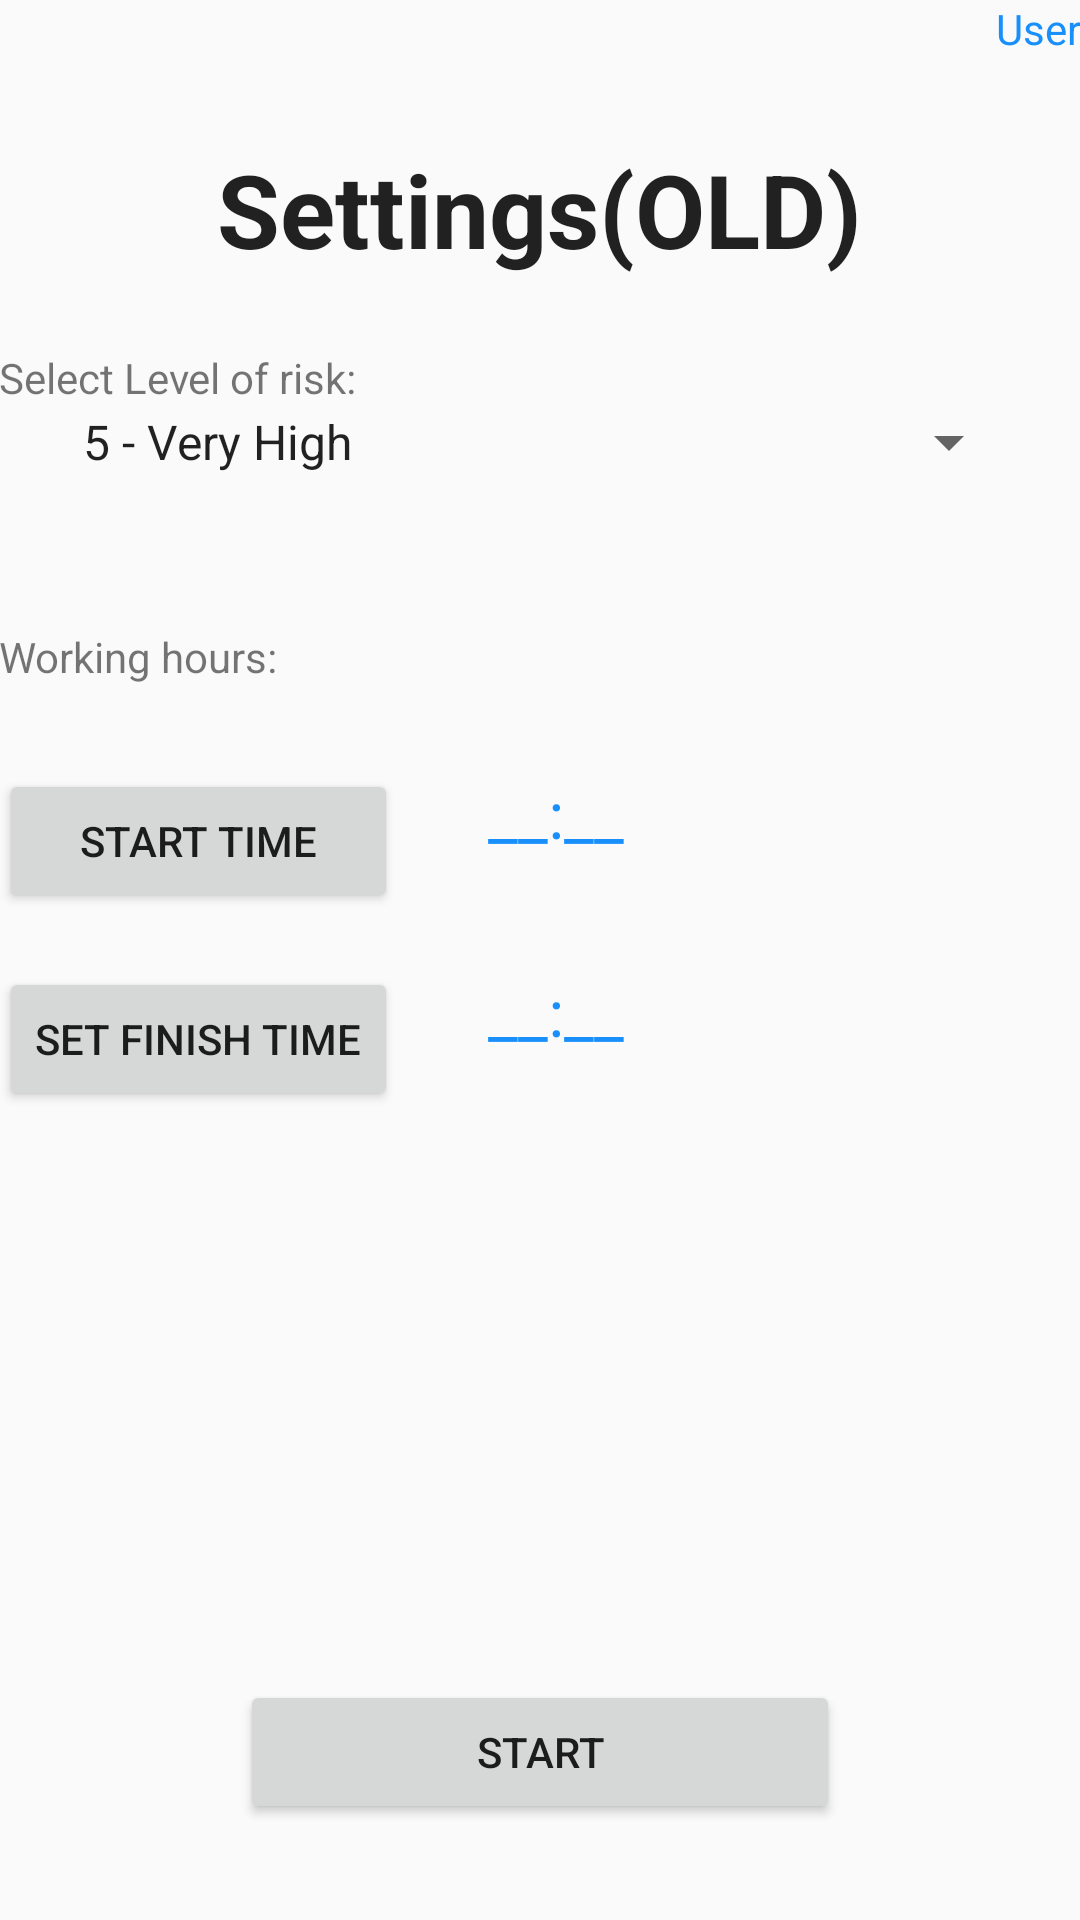

Write the Android layout XML for this screen, with the resource values it uses.
<!-- AndroidManifest.xml: application theme AppTheme -->
<!-- res/layout/activity_old_settings.xml -->
<?xml version="1.0" encoding="utf-8"?>
<RelativeLayout xmlns:android="http://schemas.android.com/apk/res/android"
    xmlns:tools="http://schemas.android.com/tools"
    android:layout_width="match_parent"
    android:layout_height="match_parent"
    android:paddingBottom="@dimen/activity_vertical_margin"
    android:paddingLeft="@dimen/activity_horizontal_margin"
    android:paddingRight="@dimen/activity_horizontal_margin"
    android:paddingTop="@dimen/activity_vertical_margin"
    tools:context=".OLDSettings">

    <TextView
        android:layout_width="wrap_content"
        android:layout_height="wrap_content"
        android:textAppearance="?android:attr/textAppearanceLarge"
        android:text="Settings(OLD)"
        android:id="@+id/tvSettingtitle"
        android:textStyle="bold"
        android:textSize="@dimen/abc_text_size_display_1_material"
        android:layout_below="@+id/tvUser"
        android:layout_centerHorizontal="true"
        android:layout_marginTop="28dp" />

    <TextView
        android:layout_width="wrap_content"
        android:layout_height="wrap_content"
        android:text="Select Level of risk:"
        android:id="@+id/tvRiskLvlLabel"
        android:layout_marginTop="24dp"
        android:layout_below="@+id/tvSettingtitle"
        android:layout_alignParentLeft="true"
        android:layout_alignParentStart="true" />

    <TextView
        android:layout_width="wrap_content"
        android:layout_height="wrap_content"
        android:text="Working hours:"
        android:id="@+id/tvWorkingHours"
        android:layout_below="@+id/riskLvlDropdown"
        android:layout_alignParentLeft="true"
        android:layout_alignParentStart="true"
        android:layout_marginTop="50dp" />

    <TextView
        android:layout_width="wrap_content"
        android:layout_height="wrap_content"
        android:text="User"
        android:id="@+id/tvUser"
        android:textColor="@color/lonesafeBackground"
        android:layout_alignParentTop="true"
        android:layout_alignParentRight="true"
        android:layout_alignParentEnd="true" />

    <Button
        android:layout_width="wrap_content"
        android:layout_height="wrap_content"
        android:text="Start time"
        android:id="@+id/btnStartTime"
        android:layout_marginTop="28dp"
        android:layout_below="@+id/tvWorkingHours"
        android:layout_alignParentLeft="true"
        android:layout_alignParentStart="true"
        android:layout_alignRight="@+id/btnFinishTime"
        android:layout_alignEnd="@+id/btnFinishTime" />

    <Button
        android:layout_width="wrap_content"
        android:layout_height="wrap_content"
        android:text="set finish time"
        android:id="@+id/btnFinishTime"
        android:layout_marginTop="18dp"
        android:layout_below="@+id/btnStartTime"
        android:layout_alignParentLeft="true"
        android:layout_alignParentStart="true" />

    <Spinner
        android:layout_width="wrap_content"
        android:layout_height="wrap_content"
        android:id="@+id/riskLvlDropdown"
        android:entries="@array/risk_levels"
        android:prompt="@string/RL_prompt"
        android:spinnerMode="dropdown"
        android:layout_below="@+id/tvRiskLvlLabel"
        android:layout_alignParentRight="true"
        android:layout_alignParentEnd="true"
        android:layout_alignParentLeft="true"
        android:layout_alignParentStart="true"
        android:layout_marginLeft="20dp"
        android:layout_marginRight="20dp"
        android:nestedScrollingEnabled="false" />

    <Button
        android:layout_width="200dp"
        android:layout_height="wrap_content"
        android:text="Start"
        android:id="@+id/btnStart"
        android:layout_alignParentBottom="true"
        android:layout_centerHorizontal="true"
        android:layout_marginBottom="32dp"
        android:enabled="true" />

    <TextView
        android:layout_width="250dp"
        android:layout_height="wrap_content"
        android:textAppearance="?android:attr/textAppearanceLarge"
        android:text="__:__"
        android:id="@+id/tvStartTime"
        android:textColor="@color/lonesafeBackground"
        android:layout_alignTop="@+id/btnStartTime"
        android:layout_marginRight="40dp"
        android:layout_toRightOf="@+id/btnFinishTime"
        android:layout_toEndOf="@+id/btnFinishTime"
        android:layout_marginLeft="30dp" />

    <TextView
        android:layout_width="250dp"
        android:layout_height="wrap_content"
        android:textAppearance="?android:attr/textAppearanceLarge"
        android:text="__:__"
        android:id="@+id/tvEndTime"
        android:textColor="@color/lonesafeBackground"
        android:layout_alignTop="@+id/btnFinishTime"
        android:layout_toEndOf="@+id/tvSettingtitle"
        android:layout_marginRight="40dp"
        android:layout_alignLeft="@+id/tvStartTime"
        android:layout_alignStart="@+id/tvStartTime" />


</RelativeLayout>
<!-- resources referenced by this layout -->
<resources>
  <string-array name="risk_levels">
          <item>5 - Very High</item>
          <item>4 - High</item>
          <item>3 - Medium</item>
          <item>2 - Low</item>
          <item>1 - Very Low</item>
      </string-array>
  <color name="lonesafeBackground">#188ffb</color>
  <string name="RL_prompt">Select your Risk Level</string>
  <style name="AppTheme" parent="Theme.AppCompat.Light.DarkActionBar">
          
          <item name="colorPrimary">@color/colorPrimary</item>
          <item name="colorPrimaryDark">@color/colorPrimaryDark</item>
          <item name="colorAccent">@color/colorAccent</item>
      </style>
  <color name="colorPrimary">#3F51B5</color>
  <color name="colorPrimaryDark">#303F9F</color>
  <color name="colorAccent">#FF4081</color>
</resources>
